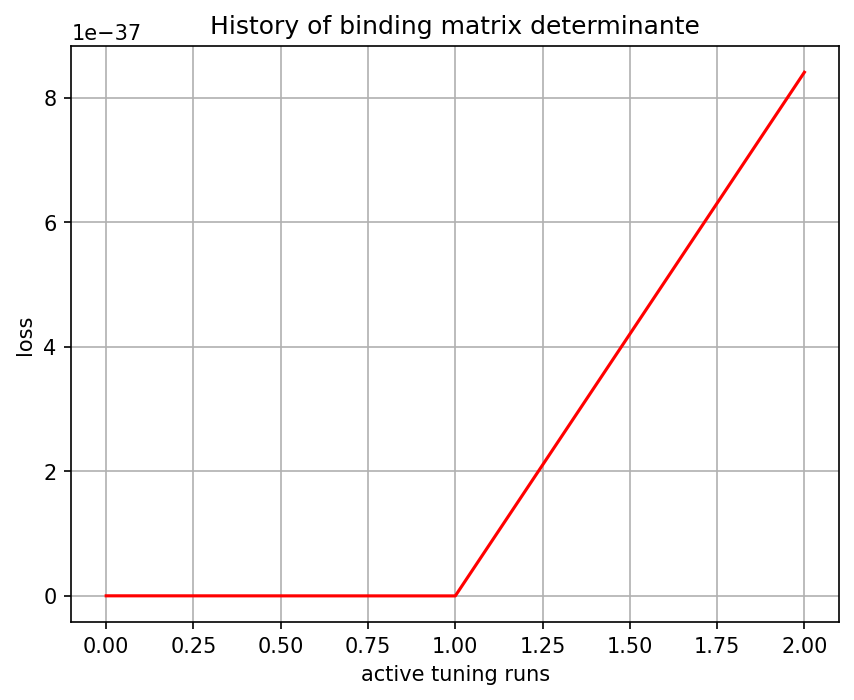

The table this chart was drawn from, first rows:
, 0
0, -1.5e-44
1, -1.36247e-40
2, 8.406379e-37
